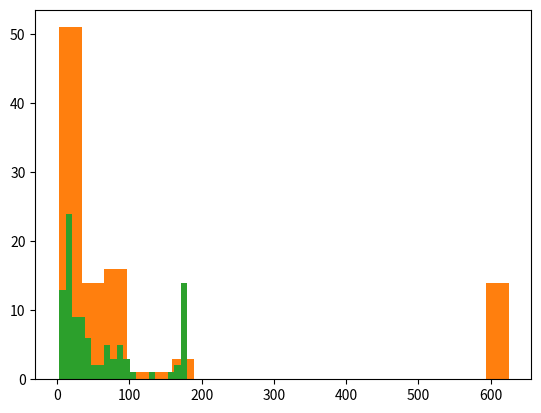

Here is the Python script that generated this plot:
import matplotlib.pyplot
from matplotlib.pyplot import hist

hist([1,1,2])
hist([30, 14, 36, 96, 92, 92, 25*25, 36, 7, 19, 45, 4, 25, 131, 20, 22, 25*25, 8, 5, 34, 13, 25*25, 19, 81, 36, 14, 78, 20, 32, 25*25, 59, 25*25, 25*25, 16, 25*25, 83, 25*25, 25*25, 61, 25*25, 25*25, 91, 11, 18, 12, 68, 56, 91, 26, 6, 27, 160, 32, 17, 17, 101, 53, 20, 17, 24, 42, 16, 17, 24, 25*25, 66, 38, 9, 10, 23, 31, 68, 9, 11, 10, 18, 27, 13, 14, 12, 14, 40, 68, 66, 45, 25*25, 171, 19, 45, 91, 3, 84, 16, 4, 18, 78, 42, 25*25, 166, 21], bins=20)
hist([30, 14, 36, 96, 92, 92, 180, 36, 7, 19, 45, 4, 25, 131, 20, 22, 180, 8, 5, 34, 13, 180, 19, 81, 36, 14, 78, 20, 32, 180, 59, 180, 180, 16, 180, 83, 180, 180, 61, 180, 180, 91, 11, 18, 12, 68, 56, 91, 26, 6, 27, 160, 32, 17, 17, 101, 53, 20, 17, 24, 42, 16, 17, 24, 180, 66, 38, 9, 10, 23, 31, 68, 9, 11, 10, 18, 27, 13, 14, 12, 14, 40, 68, 66, 45, 180, 171, 19, 45, 91, 3, 84, 16, 4, 18, 78, 42, 180, 166, 21], bins=20)